Image classification data set "DATASETv7" (ptri16/Casptone_ImageClassification_Model on GitHub). Class labels (12): batik Bali, batik Betawi, batik Cendrawasih, batik Dayak, batik Geblek Renteng, batik Ikat Celup, batik Insang, batik Lasem, batik Pala, batik Poleng, batik Sekar Jagad, batik Tambal.

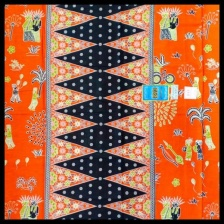
Label: batik Betawi

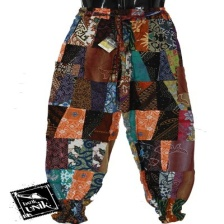
Label: batik Tambal

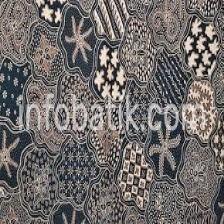
Label: batik Sekar Jagad

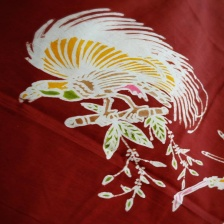
Label: batik Cendrawasih

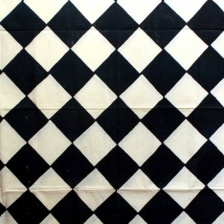
Label: batik Poleng

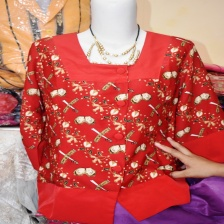
Label: batik Pala
